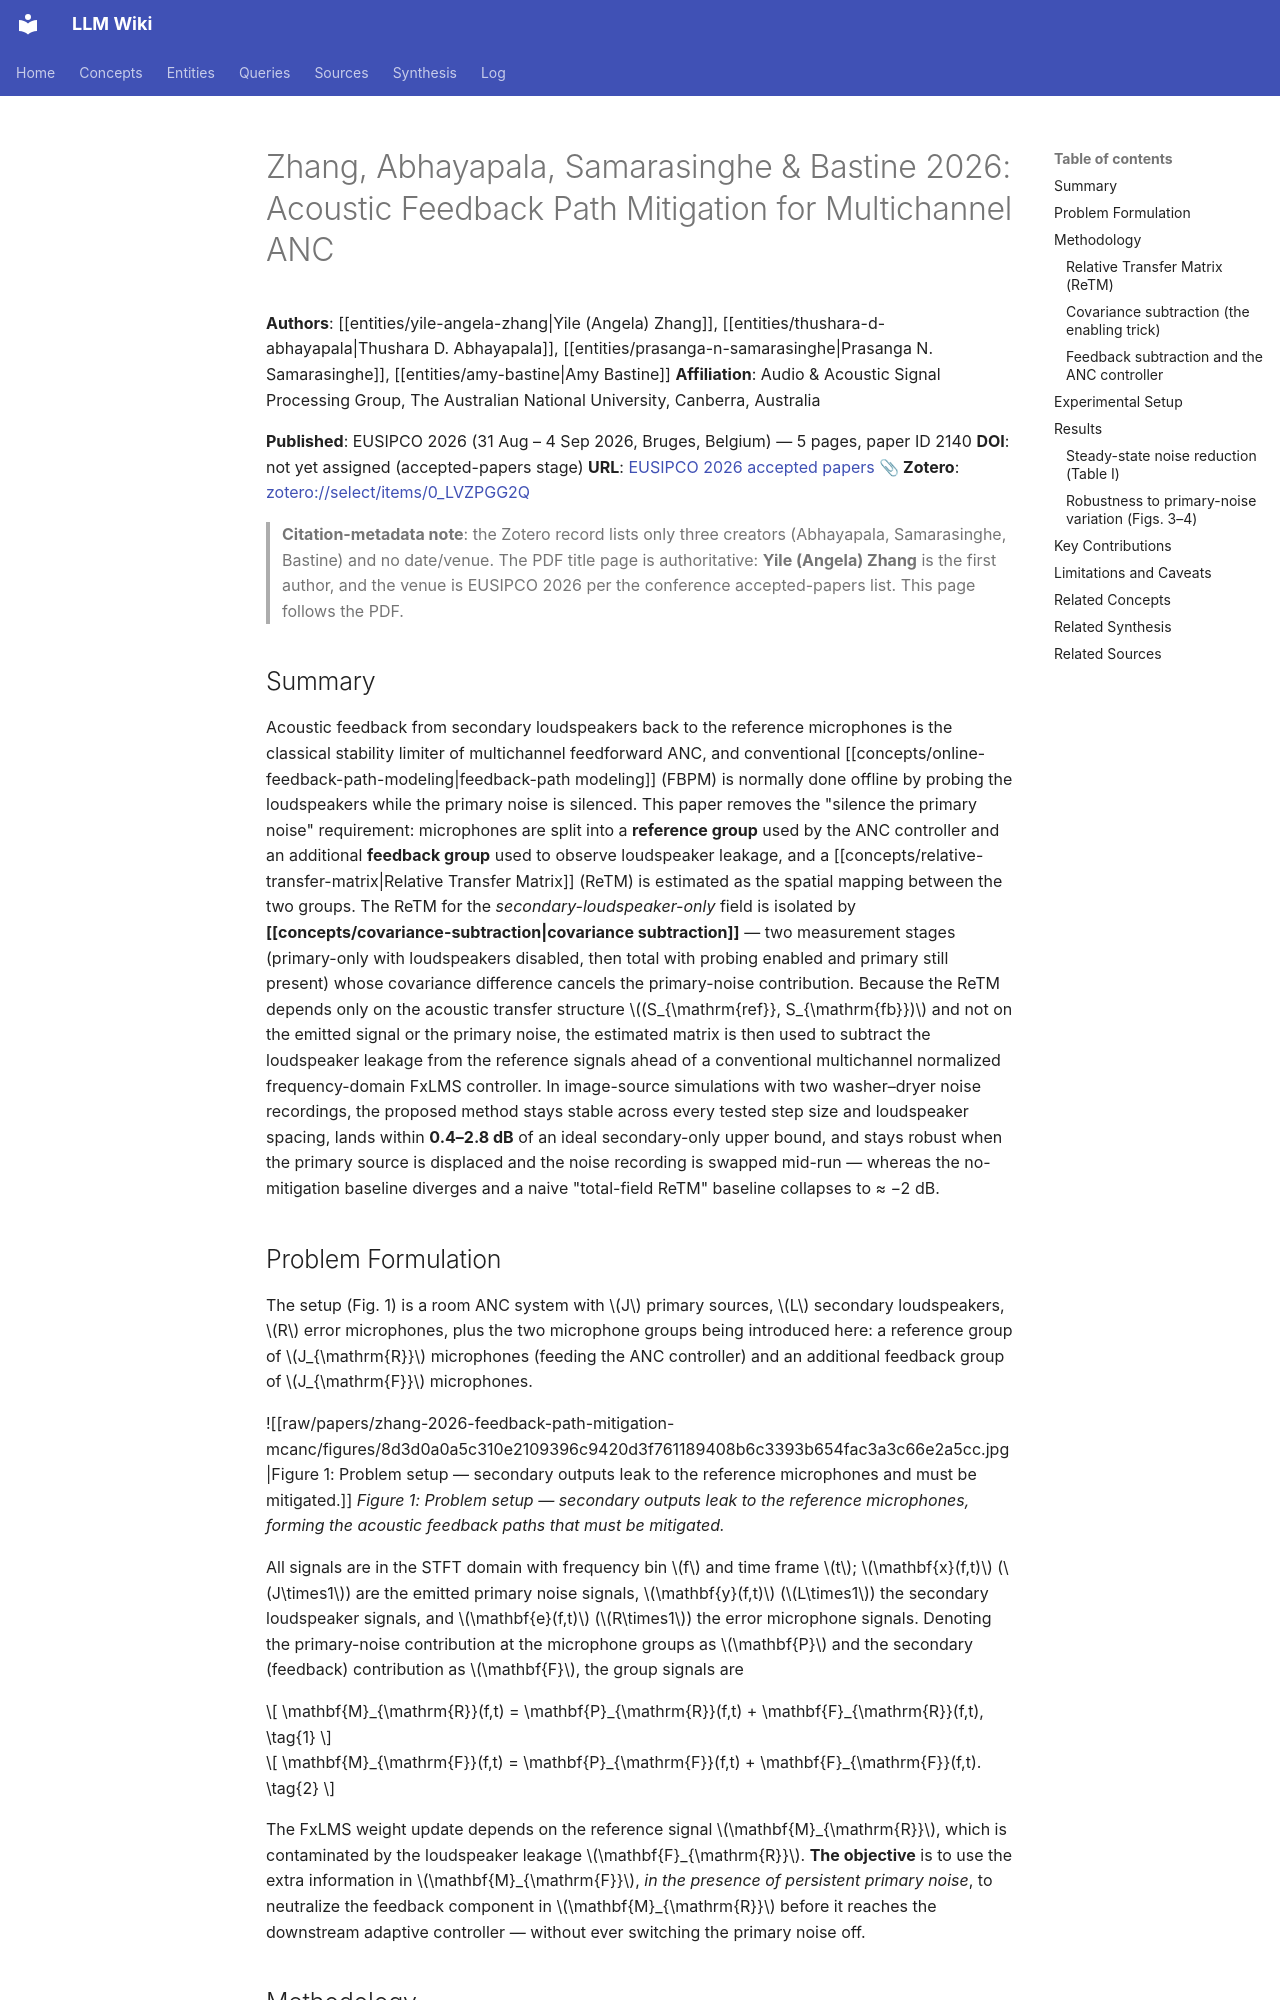

repository: proudzhu/llm-wiki · page: sources/zhang-2026-feedback-path-mitigation-mcanc.html · generator: mkdocs

---
type: source
created: 2026-09-11
updated: 2026-09-11
sources:
  - raw/papers/zhang-2026-feedback-path-mitigation-mcanc/full-text.md
  - https://cmsworkshops.com/eusipco2026/papers/accepted_papers.php
  - zotero://select/items/0_LVZPGG2Q
tags:
  - active-noise-control
  - feedforward-anc
  - multichannel-anc
  - acoustic-feedback
  - feedback-path-modeling
  - relative-transfer-matrix
  - covariance-subtraction
  - spatial-covariance-matrix
---

# Zhang, Abhayapala, Samarasinghe & Bastine 2026: Acoustic Feedback Path Mitigation for Multichannel ANC

**Authors**: [[entities/yile-angela-zhang|Yile (Angela) Zhang]], [[entities/thushara-d-abhayapala|Thushara D. Abhayapala]], [[entities/prasanga-n-samarasinghe|Prasanga N. Samarasinghe]], [[entities/amy-bastine|Amy Bastine]]
**Affiliation**: Audio & Acoustic Signal Processing Group, The Australian National University, Canberra, Australia

**Published**: EUSIPCO 2026 (31 Aug – 4 Sep 2026, Bruges, Belgium) — 5 pages, paper ID 2140
**DOI**: not yet assigned (accepted-papers stage)
**URL**: [EUSIPCO 2026 accepted papers](https://cmsworkshops.com/eusipco2026/papers/accepted_papers.php)
**📎 Zotero**: [zotero://select/items/0_LVZPGG2Q](zotero://select/items/0_LVZPGG2Q)

> **Citation-metadata note**: the Zotero record lists only three creators (Abhayapala, Samarasinghe, Bastine) and no date/venue. The PDF title page is authoritative: **Yile (Angela) Zhang** is the first author, and the venue is EUSIPCO 2026 per the conference accepted-papers list. This page follows the PDF.

## Summary

Acoustic feedback from secondary loudspeakers back to the reference microphones is the classical stability limiter of multichannel feedforward ANC, and conventional [[concepts/online-feedback-path-modeling|feedback-path modeling]] (FBPM) is normally done offline by probing the loudspeakers while the primary noise is silenced. This paper removes the "silence the primary noise" requirement: microphones are split into a **reference group** used by the ANC controller and an additional **feedback group** used to observe loudspeaker leakage, and a [[concepts/relative-transfer-matrix|Relative Transfer Matrix]] (ReTM) is estimated as the spatial mapping between the two groups. The ReTM for the *secondary-loudspeaker-only* field is isolated by **[[concepts/covariance-subtraction|covariance subtraction]]** — two measurement stages (primary-only with loudspeakers disabled, then total with probing enabled and primary still present) whose covariance difference cancels the primary-noise contribution. Because the ReTM depends only on the acoustic transfer structure $(S_{\mathrm{ref}}, S_{\mathrm{fb}})$ and not on the emitted signal or the primary noise, the estimated matrix is then used to subtract the loudspeaker leakage from the reference signals ahead of a conventional multichannel normalized frequency-domain FxLMS controller. In image-source simulations with two washer–dryer noise recordings, the proposed method stays stable across every tested step size and loudspeaker spacing, lands within **0.4–2.8 dB** of an ideal secondary-only upper bound, and stays robust when the primary source is displaced and the noise recording is swapped mid-run — whereas the no-mitigation baseline diverges and a naive "total-field ReTM" baseline collapses to ≈ −2 dB.
